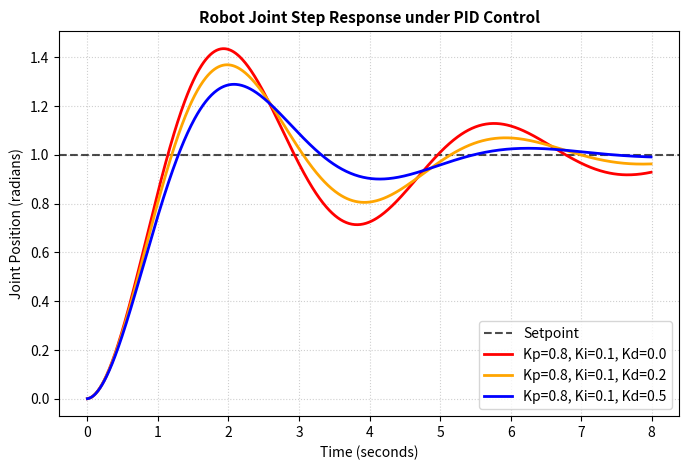

Here is the Python script that generated this plot:
"""
Week 2 - Lab 24: Proportional-Integral-Derivative (PID) Control of a Robotic Joint
================================================================================

Objectives:
-----------
1. Implement a full Proportional-Integral-Derivative (PID) control feedback loop.
2. Demonstrate how derivative gain (Kd) acts as predictive damping to suppress overshoot.
3. Analyze transient metrics including settling time and overshoot reduction (Exercise 3).

Theory:
-------
- Control law: u(t) = Kp * e(t) + Ki * integral(e(t)dt) + Kd * de(t)/dt
- Derivative Action: Evaluates error slope. If the error is closing rapidly,
  derivative feedback acts as a predictive brake, damping oscillation and overshoot.
"""

import os
import numpy as np
import matplotlib
matplotlib.use('Agg')
import matplotlib.pyplot as plt

# Simulation Constants
DT = 0.01          # Time step (seconds)
SIM_TIME = 8.0     # Total simulation time (seconds)
STEPS = int(SIM_TIME / DT)

SETPOINT = 1.0     # Desired joint position (radians)
INERTIA = 1.0      # Rotational inertia (kg * m^2)
DAMPING = 1.0      # Friction coefficient (N * m * s / rad)
GRAVITY = 0.5      # Gravity disturbance torque (N * m)

# Output Paths
SAVE_DIR = os.path.join("assets", "day10")
SAVE_PATH = os.path.join(SAVE_DIR, "pid_controller.png")


def simulate_pid_control(kp, ki, kd):
    """Simulates joint response under PID feedback control."""
    time_history = np.zeros(STEPS)
    pos_history = np.zeros(STEPS)
    torque_history = np.zeros(STEPS)

    pos = 0.0  # Initial position
    vel = 0.0  # Initial velocity
    integral = 0.0  # Integral accumulator
    prev_error = SETPOINT - pos  # Initial error

    for i in range(STEPS):
        # Calculate tracking error
        error = SETPOINT - pos

        # Update integral accumulator
        integral += error * DT
        integral = np.clip(integral, -5.0, 5.0)

        # Derivative error rate of change (delta error / dt)
        deriv = (error - prev_error) / DT

        # PID-Control Law
        torque = kp * error + ki * integral + kd * deriv

        # Dynamic physics integration
        accel = (torque - DAMPING * vel - GRAVITY) / INERTIA

        # Euler-Cromer Integration
        vel += accel * DT
        pos += vel * DT

        # Log history
        time_history[i] = i * DT
        pos_history[i] = pos
        torque_history[i] = torque

        # Save error for next step
        prev_error = error

    return time_history, pos_history, torque_history


def main():
    print("=" * 60)
    print("Starting Lab 24: PID-Controller Simulation")
    print("=" * 60)

    # Base Proportional and Integral Gains
    KP = 3.0
    KI = 1.0

    # Simulate for different derivative gains (Exercise 3)
    derivative_gains = [0.0, 0.2, 0.5]
    colors = ["red", "orange", "blue"]

    fig, ax = plt.subplots(figsize=(8, 5))
    ax.axhline(SETPOINT, color="black", linestyle="--", alpha=0.7, label="Setpoint")

    for kd, color in zip(derivative_gains, colors):
        t, pos, torques = simulate_pid_control(KP, KI, kd)
        ax.plot(t, pos, color=color, linewidth=2, label=f"Kp=0.8, Ki=0.1, Kd={kd:.1f}")

        # Compute overshoot and settling time (time taken to remain within 2% band of setpoint)
        peak = np.max(pos)
        overshoot_pct = max(0.0, (peak - SETPOINT) / SETPOINT * 100.0)
        ss_error = SETPOINT - pos[-1]

        # Find settling time
        settled_idx = np.where(np.abs(pos - SETPOINT) > 0.02)[0]
        settling_time = (settled_idx[-1] + 1) * DT if len(settled_idx) > 0 else 0.0

        print(f"Kd = {kd:.1f} | Overshoot: {overshoot_pct:.1f}% | Settling Time: {settling_time:.2f}s | SS Error: {ss_error:+.4f} rad")

    ax.set_title("Robot Joint Step Response under PID Control", fontsize=11, fontweight="bold")
    ax.set_xlabel("Time (seconds)", fontsize=10)
    ax.set_ylabel("Joint Position (radians)", fontsize=10)
    ax.grid(True, linestyle=":", alpha=0.6)
    ax.legend(loc="lower right")

    os.makedirs(SAVE_DIR, exist_ok=True)
    plt.savefig(SAVE_PATH, dpi=150, bbox_inches="tight")
    plt.close()
    print(f"\nSaved step response plot to: {SAVE_PATH}")
    print("=" * 60)


if __name__ == "__main__":
    main()
